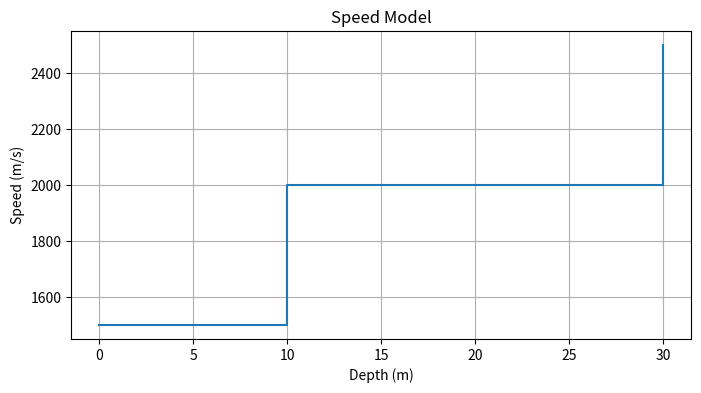
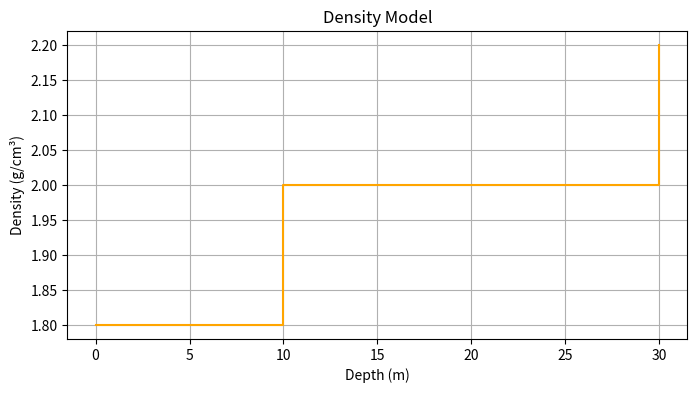
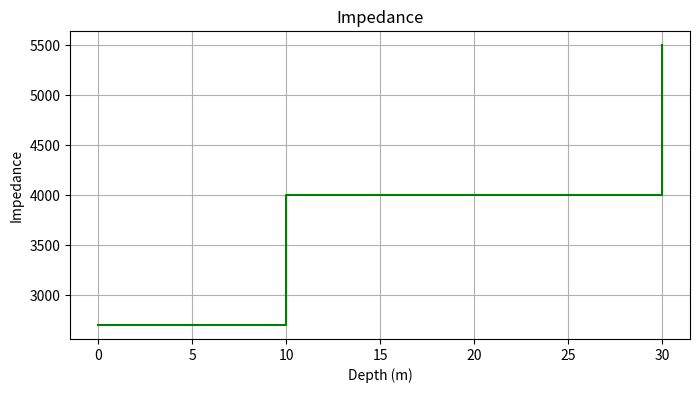
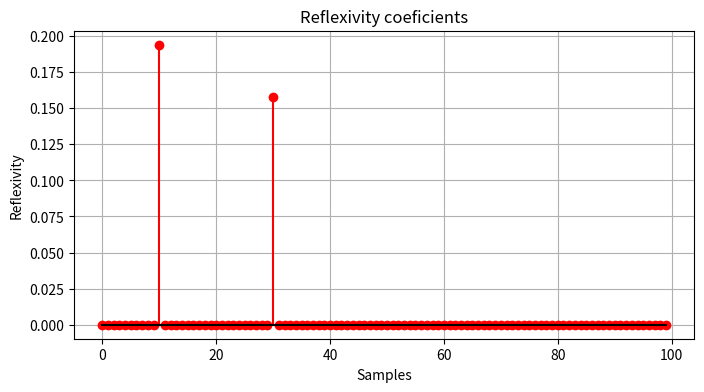
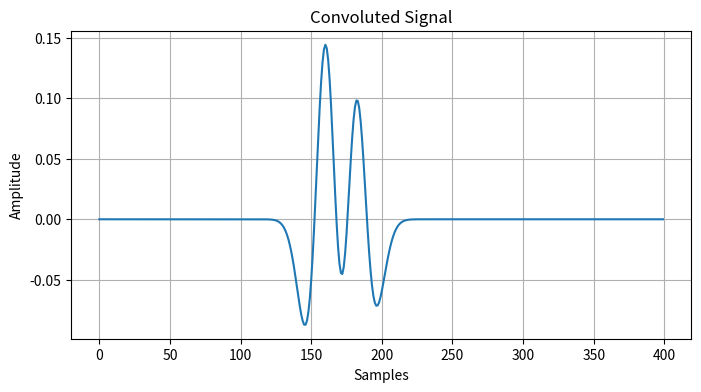

Write the Python code that produced these figures, in order.
import numpy as np
import matplotlib.pyplot as plt

def convoluted_model():

    # Setting parameters
    depth = [0, 10, 30, 50]  
    speed = [1500, 2000, 2500] 
    density = [1.8, 2.0, 2.2] 

    # Computing the impedance
    impedance = [vel * dens for vel, dens in zip(speed, density)]

    # Computing the reflexivity
    reflexivity= [(impedance[i+1] - impedance[i]) / (impedance[i+1] + impedance[i])
                      for i in range(len(impedance) - 1)]

    # Defining the Ricker Wavelet

    def wavelet_ricker(f, dt, length):
        t = np.arange(-length / 2, length / 2, dt)
        ricker = (1 - 2 * (np.pi ** 2) * (f ** 2) * (t ** 2)) * np.exp(-(np.pi ** 2) * (f ** 2) * (t ** 2))
        return t, ricker

    f_central = 25  # Frequency
    dt = 0.001  # Intervals
    length = 0.4  # Wavelet duration
    t_wavelet, wavelet = wavelet_ricker(f_central, dt, length)

    # Computing the convolution
    reflexivity_series = np.zeros(100)
    reflexivity_series[10] = reflexivity[0]  # reflexivity related to the first interface
    reflexivity_series[30] = reflexivity[1]  # reflexivity related to the second interface
    convoluted_signal = np.convolve(reflexivity_series, wavelet, mode='same')

    # Speed Plot
    plt.figure(figsize=(8, 4))
    plt.step(depth[:-1], speed, where='post', label='Velocidade')
    plt.title('Speed Model')
    plt.xlabel('Depth (m)')
    plt.ylabel('Speed (m/s)')
    plt.grid()
    plt.show()

    # Density Plot
    plt.figure(figsize=(8, 4))
    plt.step(depth[:-1], density, where='post', label='Densidade', color='orange')
    plt.title('Density Model')
    plt.xlabel('Depth (m)')
    plt.ylabel('Density (g/cm³)')
    plt.grid()
    plt.show()

    # Impedance Plot
    plt.figure(figsize=(8, 4))
    plt.step(depth[:-1], impedance, where='post', label='Impedância', color='green')
    plt.title('Impedance')
    plt.xlabel('Depth (m)')
    plt.ylabel('Impedance')
    plt.grid()
    plt.show()

    # Reflexivity Plot
    plt.figure(figsize=(8, 4))
    plt.stem(range(len(reflexivity_series)), reflexivity_series, linefmt='red', markerfmt='ro', basefmt='k')
    plt.title('Reflexivity coeficients')
    plt.xlabel('Samples')
    plt.ylabel('Reflexivity')
    plt.grid()
    plt.show()

    # Convoluted Signal
    plt.figure(figsize=(8, 4))
    plt.plot(convoluted_signal, label='Seismic Signal')
    plt.title('Convoluted Signal')
    plt.xlabel('Samples')
    plt.ylabel('Amplitude')
    plt.grid()
    plt.show()

convoluted_model()
